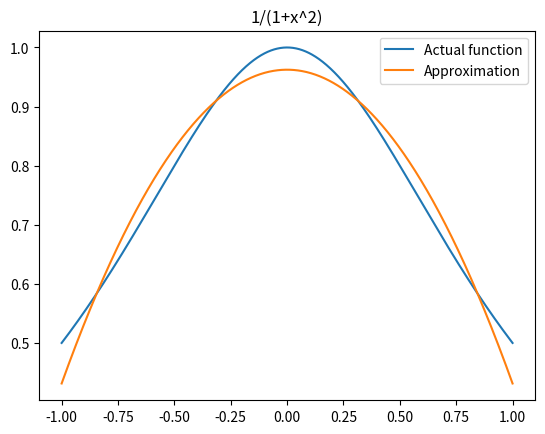
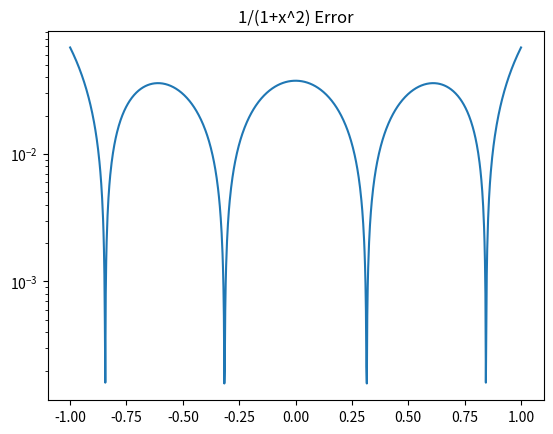

Python code for these plots, in order:
import numpy as np
import matplotlib.pyplot as plt
import numpy.linalg as la
import math
from scipy.integrate import quad

def eval_legendre(n, x):
    vals = np.zeros((n+1))
    vals[0] = 1
    if n > 0:
        vals[1] = x
        for i in range(2, n+1):
            vals[i] = (1/i) * ((2*(i-1)+1)*x*vals[i-1] - (i-1)*vals[i-2])
    return vals

def get_phi_j(x, j):
    return eval_legendre(j, x)[-1]

def driver():

#  function you want to approximate
    f = lambda x: 1 / (1+x**2)

# Interval of interest    
    a = -1
    b = 1
# weight function    
    w = lambda x: 1.

# order of approximation
    n = 2

#  Number of points you want to sample in [a,b]
    N = 1000
    xeval = np.linspace(a,b,N+1)
    pval = np.zeros(N+1)

    for kk in range(N+1):
      pval[kk] = eval_legendre_expansion(f,a,b,w,n,xeval[kk])
      
    ''' create vector with exact values'''
    fex = np.zeros(N+1)
    for kk in range(N+1):
        fex[kk] = f(xeval[kk])
    
    plt.plot(xeval, fex, label='Actual function')
    plt.plot(xeval, pval, label='Approximation')
    plt.title('1/(1+x^2)')
    plt.legend()
    plt.savefig('plot2.png')

    err = abs(pval-fex)
    plt.figure()
    plt.semilogy(xeval, err)
    plt.title('1/(1+x^2) Error')
    plt.savefig('plot2_err.png')
    plt.show()          
    
      
    

def eval_legendre_expansion(f,a,b,w,n,x): 

#   This subroutine evaluates the Legendre expansion

#  Evaluate all the Legendre polynomials at x that are needed
# by calling your code from prelab 
  p = eval_legendre(n, x)
  # initialize the sum to 0 
  pval = 0.0    
  for j in range(0,n+1):
      # make a function handle for evaluating phi_j(x)
      phi_j = lambda x: get_phi_j(x, j)
      # make a function handle for evaluating phi_j^2(x)*w(x)
      phi_j_sq = lambda x: phi_j(x) * phi_j(x) * w(x)
      # use the quad function from scipy to evaluate normalizations
      norm_fac,err = quad(phi_j_sq, a, b)
      # make a function handle for phi_j(x)*f(x)*w(x)/norm_fac
      func_j = lambda x: phi_j(x)*f(x)*w(x)/norm_fac
      # use the quad function from scipy to evaluate coeffs
      aj,err = quad(func_j, a, b)
      # accumulate into pval
      pval = pval+aj*p[j] 
       
  return pval
    
if __name__ == '__main__':
  # run the drivers only if this is called from the command line
  driver()               
